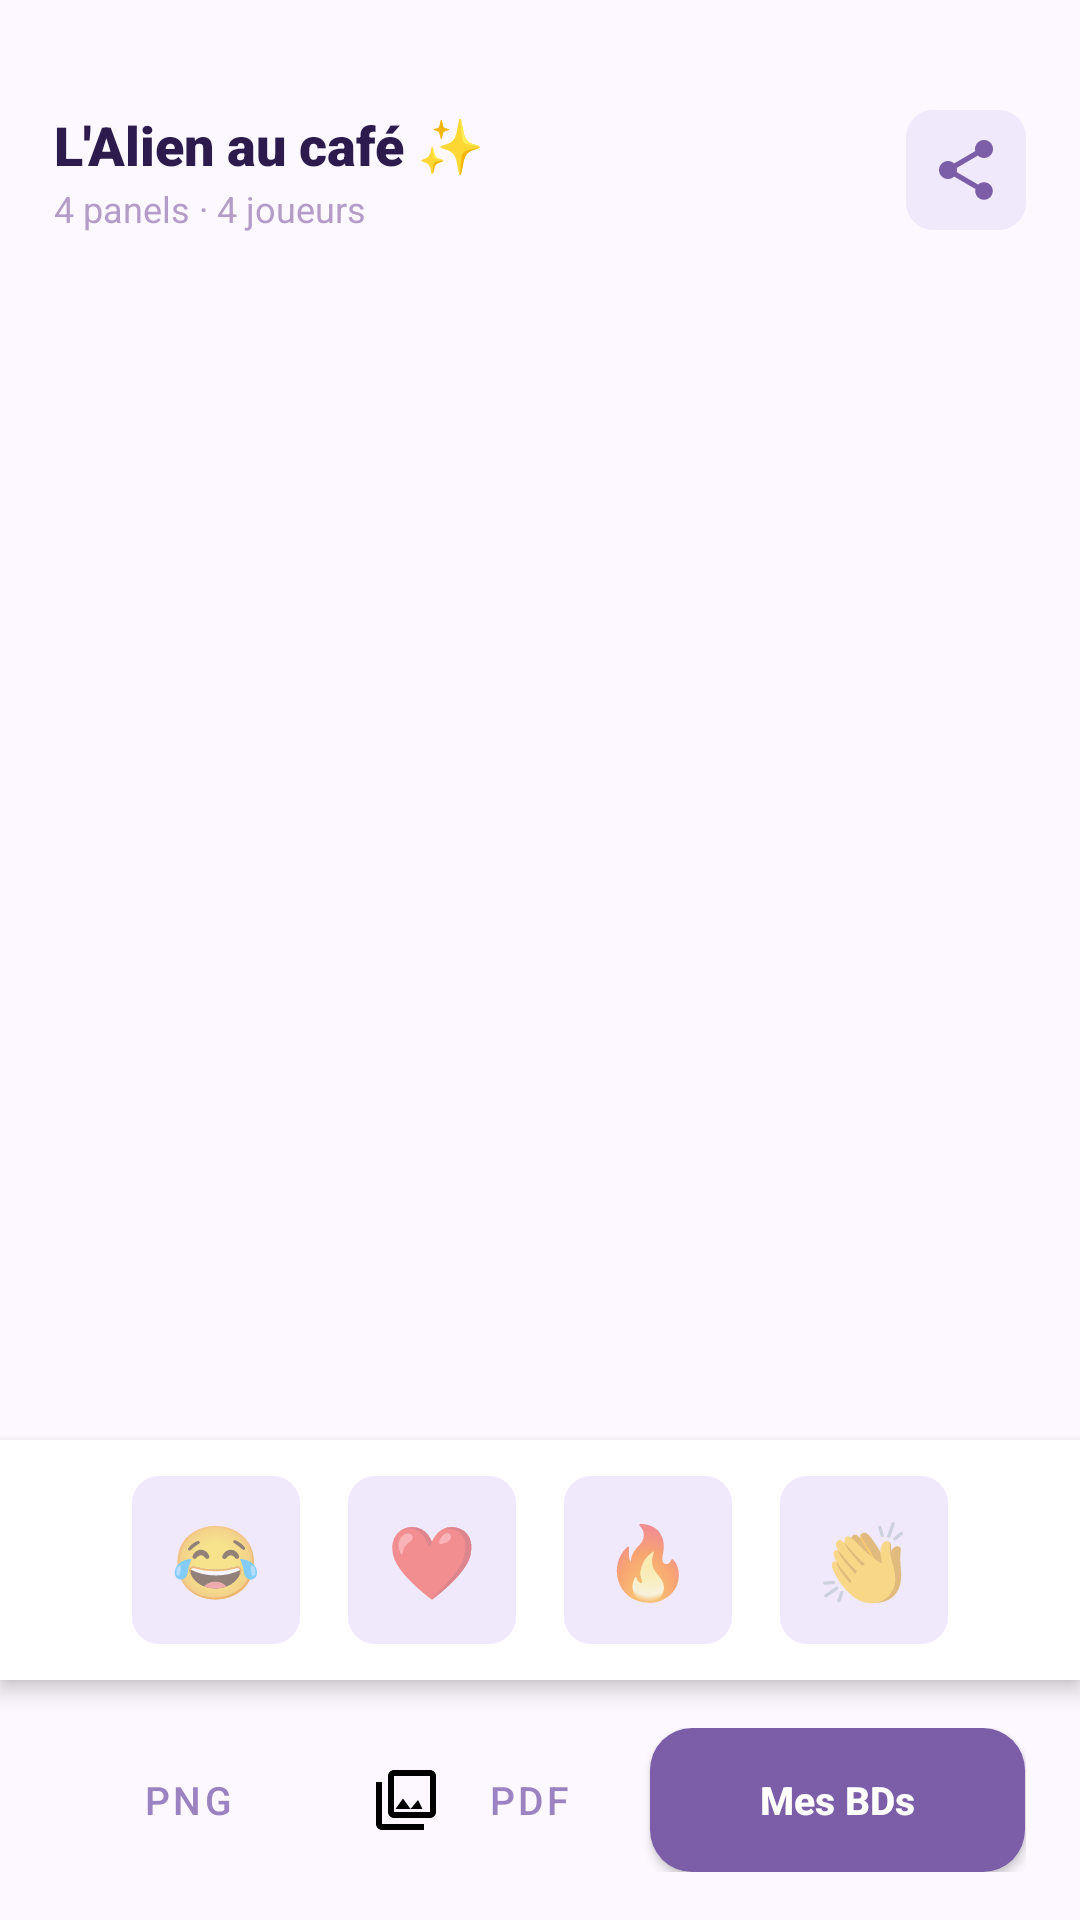

Reconstruct the res/layout file that produces this screen, plus the resources it refers to.
<!-- AndroidManifest.xml: application theme Theme.Yomi -->
<!-- res/layout/fragment_reveal.xml -->
<?xml version="1.0" encoding="utf-8"?>
<androidx.constraintlayout.widget.ConstraintLayout xmlns:android="http://schemas.android.com/apk/res/android"
    xmlns:app="http://schemas.android.com/apk/res-auto"
    xmlns:tools="http://schemas.android.com/tools"
    android:layout_width="match_parent"
    android:layout_height="match_parent"
    android:background="@color/background">

    
    <LinearLayout
        android:id="@+id/reveal_hdr"
        android:layout_width="match_parent"
        android:layout_height="wrap_content"
        android:gravity="center_vertical"
        android:orientation="horizontal"
        android:paddingHorizontal="18dp"
        android:paddingTop="36dp"
        android:paddingBottom="10dp"
        app:layout_constraintTop_toTopOf="parent">

        <LinearLayout
            android:layout_width="0dp"
            android:layout_height="wrap_content"
            android:layout_weight="1"
            android:orientation="vertical">

            <TextView
                android:id="@+id/tvStoryTitle"
                android:layout_width="wrap_content"
                android:layout_height="wrap_content"
                android:fontFamily="sans-serif-black"
                android:text="L'Alien au café ✨"
                android:textColor="@color/text_main"
                android:textSize="18sp"
                android:textStyle="bold" />

            <LinearLayout
                android:layout_width="wrap_content"
                android:layout_height="wrap_content"
                android:gravity="center_vertical"
                android:layout_marginTop="1dp">

                <TextView
                    android:id="@+id/tvStoryMeta"
                    android:layout_width="wrap_content"
                    android:layout_height="wrap_content"
                    android:text="4 panels · 4 joueurs"
                    android:textColor="@color/text_muted"
                    android:textSize="12sp" />

                <TextView
                    android:id="@+id/tvTotalStoryReactions"
                    android:layout_width="wrap_content"
                    android:layout_height="wrap_content"
                    android:layout_marginStart="12dp"
                    android:text="🔥 12"
                    android:textColor="@color/primary"
                    android:textSize="12sp"
                    android:textStyle="bold"
                    android:visibility="gone"
                    tools:visibility="visible" />
            </LinearLayout>
        </LinearLayout>

        <ImageButton
            android:id="@+id/btnShare"
            style="@style/NavBackBtn"
            android:contentDescription="Partager"
            android:src="@drawable/ic_share"
            app:tint="@color/primary" />
    </LinearLayout>

    <androidx.core.widget.NestedScrollView
        android:layout_width="match_parent"
        android:layout_height="0dp"
        app:layout_constraintBottom_toTopOf="@+id/reaction_bar"
        app:layout_constraintTop_toBottomOf="@id/reveal_hdr">

        <LinearLayout
            android:layout_width="match_parent"
            android:layout_height="wrap_content"
            android:orientation="vertical">

            <androidx.recyclerview.widget.RecyclerView
                android:id="@+id/rvPanels"
                android:layout_width="match_parent"
                android:layout_height="wrap_content"
                android:clipToPadding="false"
                android:paddingBottom="10dp"
                app:layoutManager="androidx.recyclerview.widget.LinearLayoutManager"
                tools:listitem="@layout/item_reveal_panel" />

        </LinearLayout>
    </androidx.core.widget.NestedScrollView>

    
    <LinearLayout
        android:id="@+id/reaction_bar"
        android:layout_width="match_parent"
        android:layout_height="wrap_content"
        android:background="@color/white"
        android:elevation="4dp"
        android:gravity="center"
        android:orientation="horizontal"
        android:paddingVertical="12dp"
        app:layout_constraintBottom_toTopOf="@+id/exp_bar">

        <TextView
            android:id="@+id/btnReactFunny"
            android:layout_width="56dp"
            android:layout_height="56dp"
            android:background="@drawable/bg_nav_btn"
            android:gravity="center"
            android:text="😂"
            android:textSize="24sp"
            android:clickable="true"
            android:focusable="true" />

        <TextView
            android:id="@+id/btnReactHeart"
            android:layout_width="56dp"
            android:layout_height="56dp"
            android:layout_marginStart="16dp"
            android:background="@drawable/bg_nav_btn"
            android:gravity="center"
            android:text="❤️"
            android:textSize="24sp"
            android:clickable="true"
            android:focusable="true" />

        <TextView
            android:id="@+id/btnReactFire"
            android:layout_width="56dp"
            android:layout_height="56dp"
            android:layout_marginStart="16dp"
            android:background="@drawable/bg_nav_btn"
            android:gravity="center"
            android:text="🔥"
            android:textSize="24sp"
            android:clickable="true"
            android:focusable="true" />

        <TextView
            android:id="@+id/btnReactClap"
            android:layout_width="56dp"
            android:layout_height="56dp"
            android:layout_marginStart="16dp"
            android:background="@drawable/bg_nav_btn"
            android:gravity="center"
            android:text="👏"
            android:textSize="24sp"
            android:clickable="true"
            android:focusable="true" />
    </LinearLayout>

    
    <LinearLayout
        android:id="@+id/exp_bar"
        android:layout_width="match_parent"
        android:layout_height="wrap_content"
        android:gravity="center"
        android:orientation="horizontal"
        android:paddingHorizontal="18dp"
        android:paddingVertical="16dp"
        app:layout_constraintBottom_toBottomOf="parent">

        <Button
            android:id="@+id/btnExportPng"
            style="@style/Widget.MaterialComponents.Button.TextButton"
            android:layout_width="0dp"
            android:layout_height="wrap_content"
            android:layout_weight="1"
            android:backgroundTint="#F9F5FF"
            android:drawableStart="@drawable/ic_download"
            android:drawablePadding="8dp"
            android:text="PNG"
            android:textAllCaps="false"
            android:textColor="@color/text_secondary"
            android:textSize="13sp"
            app:cornerRadius="12dp"
            app:strokeColor="@color/border_light"
            app:strokeWidth="1dp" />

        <Button
            android:id="@+id/btnExportPdf"
            style="@style/Widget.MaterialComponents.Button.TextButton"
            android:layout_width="0dp"
            android:layout_height="wrap_content"
            android:layout_marginStart="8dp"
            android:layout_weight="1"
            android:backgroundTint="#F9F5FF"
            android:drawableStart="@drawable/ic_pdf"
            android:drawablePadding="8dp"
            android:text="PDF"
            android:textAllCaps="false"
            android:textColor="@color/text_secondary"
            android:textSize="13sp"
            app:cornerRadius="12dp"
            app:strokeColor="@color/border_light"
            app:strokeWidth="1dp" />

        <Button
            android:id="@+id/btnMyBds"
            style="@style/PrimaryButton"
            android:layout_width="0dp"
            android:layout_height="wrap_content"
            android:layout_marginStart="12dp"
            android:layout_weight="1.4"
            android:paddingVertical="10dp"
            android:text="Mes BDs"
            android:textSize="13sp" />
    </LinearLayout>

</androidx.constraintlayout.widget.ConstraintLayout>
<!-- res/layout/item_reveal_panel.xml (included above) -->
<?xml version="1.0" encoding="utf-8"?>

<androidx.cardview.widget.CardView xmlns:android="http://schemas.android.com/apk/res/android"
    xmlns:app="http://schemas.android.com/apk/res-auto"
    android:layout_width="match_parent"
    android:layout_height="wrap_content"
    android:layout_marginHorizontal="18dp"
    android:layout_marginVertical="8dp"
    app:cardBackgroundColor="@color/white"
    app:cardCornerRadius="20dp"
    app:cardElevation="0dp">

    <LinearLayout
        android:layout_width="match_parent"
        android:layout_height="wrap_content"
        android:orientation="vertical"
        android:padding="4dp">

        <RelativeLayout
            android:layout_width="match_parent"
            android:layout_height="240dp"
            android:background="#FDF8FF">

            <TextView
                android:id="@+id/tvPanelNumber"
                android:layout_width="28dp"
                android:layout_height="28dp"
                android:layout_margin="12dp"
                android:background="@drawable/bg_nav_btn"
                android:backgroundTint="@color/primary_dark"
                android:gravity="center"
                android:text="1"
                android:textColor="@color/white"
                android:textSize="12sp"
                android:textStyle="bold" />

            <ImageView
                android:id="@+id/ivPanelImage"
                android:layout_width="match_parent"
                android:layout_height="match_parent"
                android:scaleType="centerInside" />

            <TextView
                android:id="@+id/tvPanelBubble"
                android:layout_width="wrap_content"
                android:layout_height="wrap_content"
                android:layout_alignParentBottom="true"
                android:layout_alignParentEnd="true"
                android:layout_margin="16dp"
                android:background="@drawable/bg_speech_bubble"
                android:paddingHorizontal="14dp"
                android:paddingVertical="8dp"
                android:text="Bulle de texte"
                android:textColor="@color/text_main"
                android:textSize="13sp"
                android:textStyle="bold" />

        </RelativeLayout>

        <LinearLayout
            android:layout_width="match_parent"
            android:layout_height="wrap_content"
            android:gravity="center_vertical"
            android:orientation="horizontal"
            android:padding="12dp">

            <TextView
                android:id="@+id/tvAuthorName"
                android:layout_width="0dp"
                android:layout_weight="1"
                android:layout_height="wrap_content"
                android:text="Auteur"
                android:textColor="@color/text_muted"
                android:textSize="12sp" />

            <LinearLayout
                android:layout_width="wrap_content"
                android:layout_height="wrap_content"
                android:background="@drawable/bg_nav_btn"
                android:backgroundTint="@color/pill_v_bg"
                android:paddingHorizontal="10dp"
                android:paddingVertical="4dp">
                <TextView
                    android:id="@+id/tvReactionSummary"
                    android:layout_width="wrap_content"
                    android:layout_height="wrap_content"
                    android:text="😂 0  ❤️ 0"
                    android:textSize="11sp" />
            </LinearLayout>

        </LinearLayout>

    </LinearLayout>
</androidx.cardview.widget.CardView>
<!-- resources referenced by this layout -->
<resources>
  <color name="background">#FDF8FF</color>
  <color name="border_light">#E4D8F5</color>
  <color name="pill_v_bg">#EDE5F8</color>
  <color name="primary">#7B5EA7</color>
  <color name="primary_dark">#2D1B4E</color>
  <color name="text_main">#2D1B4E</color>
  <color name="text_muted">#B39CC8</color>
  <color name="text_secondary">#9B82C0</color>
  <color name="white">#FFFFFF</color>
  <!-- drawable bg_nav_btn (drawable) -->
  <?xml version="1.0" encoding="utf-8"?>
  
  <shape xmlns:android="http://schemas.android.com/apk/res/android">
      <solid android:color="@color/primary_light" />
      <corners android:radius="9dp" />
  </shape>
  <!-- drawable bg_speech_bubble (drawable) -->
  <?xml version="1.0" encoding="utf-8"?>
  <shape xmlns:android="http://schemas.android.com/apk/res/android" android:shape="rectangle"><solid android:color="#F0FFFFFF"/><stroke android:width="1.5dp" android:color="#CC000000"/><corners android:topLeftRadius="10dp" android:topRightRadius="10dp" android:bottomRightRadius="10dp" android:bottomLeftRadius="2dp"/></shape>
  <!-- drawable ic_pdf (drawable) -->
  <vector xmlns:android="http://schemas.android.com/apk/res/android"
      android:width="24dp"
      android:height="24dp"
      android:viewportWidth="24"
      android:viewportHeight="24">
      <path
          android:fillColor="#000000"
          android:pathData="M20,2L8,2c-1.1,0 -2,0.9 -2,2v12c0,1.1 0.9,2 2,2h12c1.1,0 2,-0.9 2,-2L22,4c0,-1.1 -0.9,-2 -2,-2zM20,16L8,16L8,4h12v12zM4,6L2,6v14c0,1.1 0.9,2 2,2h14v-2L4,20L4,6zM16,12l-2.5,3L11,11.5L8.5,15h9z" />
  </vector>
  <style name="NavBackBtn">
          <item name="android:layout_width">40dp</item>
          <item name="android:layout_height">40dp</item>
          <item name="android:background">@drawable/bg_nav_btn</item>
          <item name="android:padding">8dp</item>
      </style>
  <style name="PrimaryButton">
          <item name="android:layout_width">match_parent</item>
          <item name="android:layout_height">56dp</item>
          <item name="android:background">@drawable/bg_btn_primary</item>
          <item name="android:textColor">@color/white</item>
          <item name="android:textSize">15sp</item>
          <item name="android:textStyle">bold</item>
          <item name="android:textAllCaps">false</item>
      </style>
  <style name="Theme.Yomi" parent="Theme.MaterialComponents.Light.NoActionBar">
          <item name="colorPrimary">@color/primary</item>
          <item name="colorPrimaryVariant">@color/primary_dark</item>
          <item name="colorOnPrimary">@color/white</item>
          <item name="colorSecondary">@color/pill_p_bg</item>
          <item name="colorSecondaryVariant">@color/pill_p_text</item>
          <item name="colorOnSecondary">@color/text_main</item>
          <item name="android:statusBarColor">@color/background</item>
          <item name="android:windowLightStatusBar">true</item>
          <item name="android:windowBackground">@color/background</item>
      </style>
  <color name="primary_light">#F0E8FB</color>
  <!-- drawable bg_btn_primary (drawable) -->
  <?xml version="1.0" encoding="utf-8"?>
  
  <shape xmlns:android="http://schemas.android.com/apk/res/android">
      <solid android:color="@color/primary" />
      <corners android:radius="14dp" />
  </shape>
  <color name="pill_p_bg">#FDE8F3</color>
  <color name="pill_p_text">#993556</color>
</resources>
